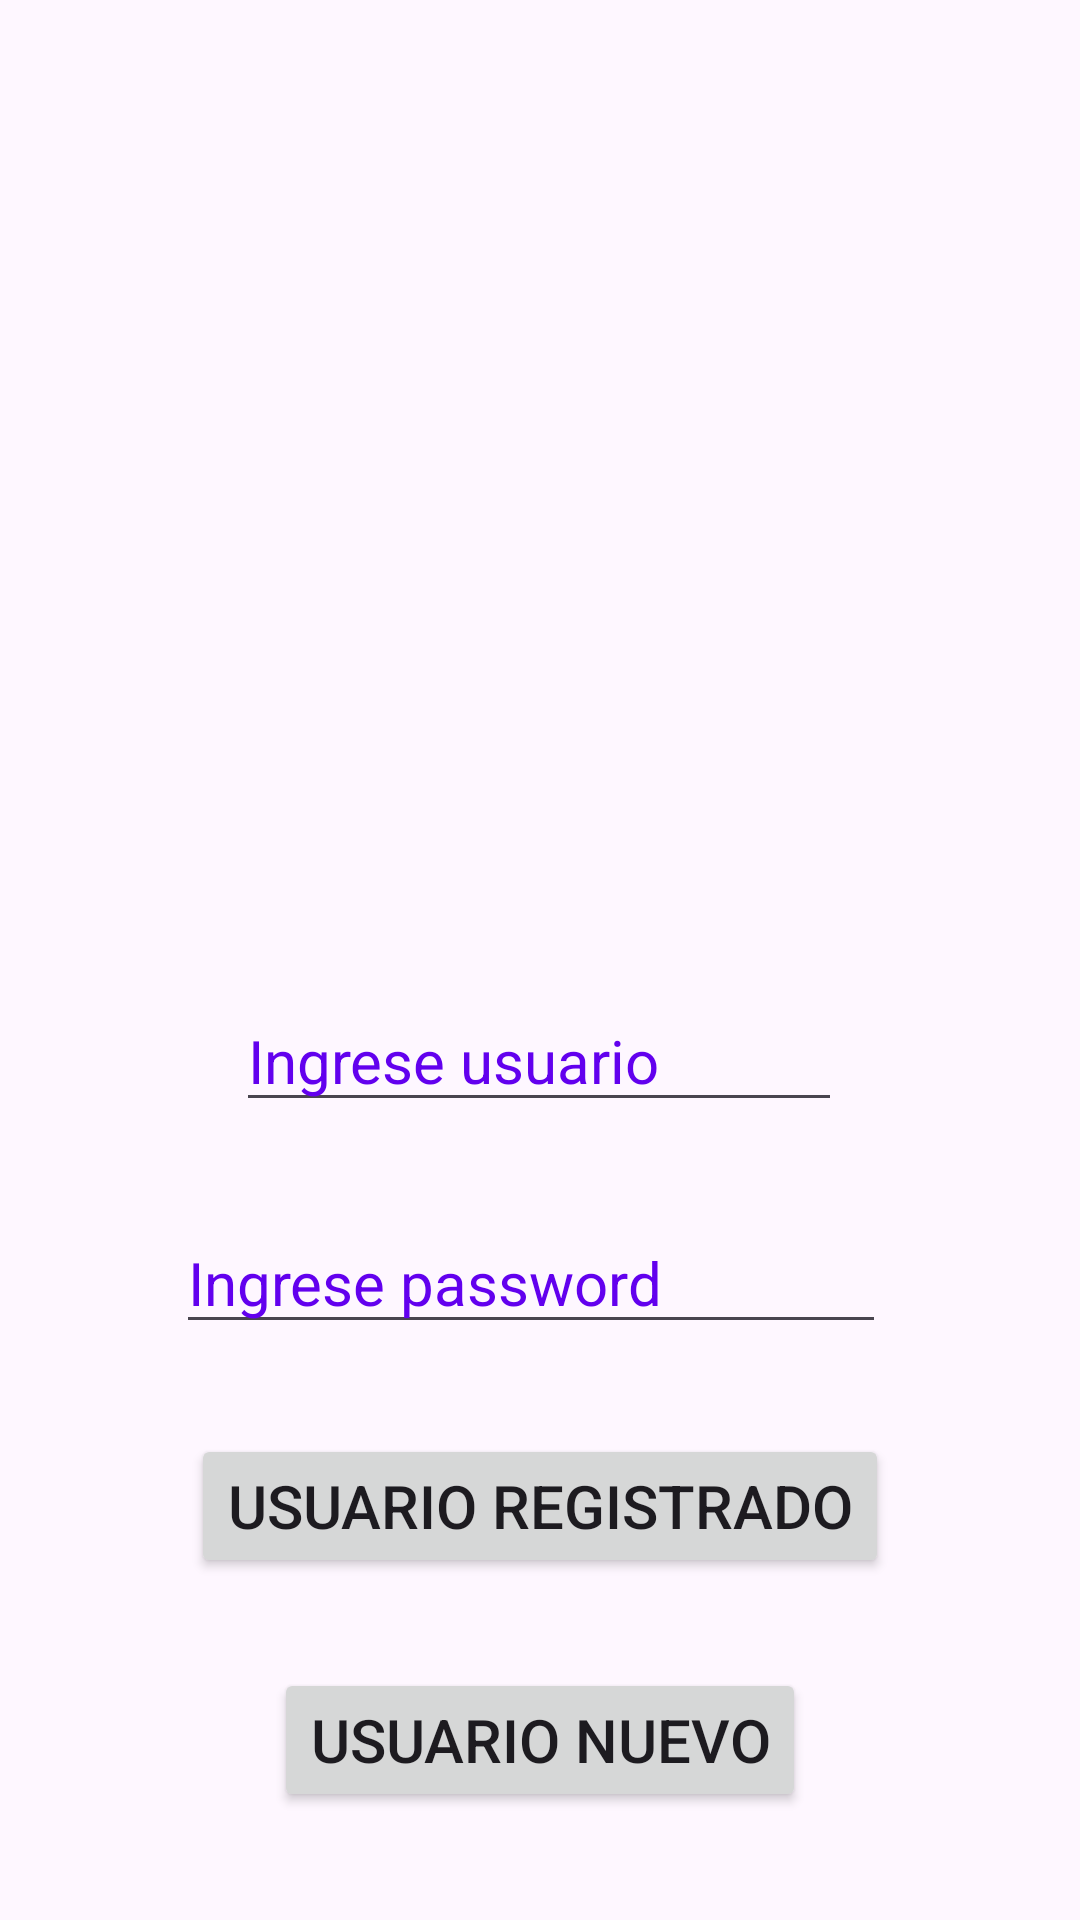

This screen was rendered from an Android layout file. Write that file and the resources it references.
<!-- AndroidManifest.xml: application theme Theme.Reto01 -->
<!-- res/layout/activity_main.xml -->
<?xml version="1.0" encoding="utf-8"?>
<androidx.constraintlayout.widget.ConstraintLayout xmlns:android="http://schemas.android.com/apk/res/android"
    xmlns:app="http://schemas.android.com/apk/res-auto"
    xmlns:tools="http://schemas.android.com/tools"
    android:id="@+id/linearLayout"
    android:layout_width="match_parent"
    android:layout_height="match_parent"
    android:background="@drawable/fondo04"
    tools:context=".MainActivity">

    <EditText
        android:id="@+id/editTextUsuarioNuevo"
        android:layout_width="202dp"
        android:layout_height="wrap_content"
        android:layout_marginTop="330dp"
        android:ems="7"
        android:hint="Ingrese usuario"
        android:inputType="text"
        android:textColorHint="@color/design_default_color_primary"
        android:textSize="20sp"
        app:layout_constraintEnd_toEndOf="parent"
        app:layout_constraintHorizontal_bias="0.497"
        app:layout_constraintStart_toStartOf="parent"
        app:layout_constraintTop_toTopOf="parent" />

    <EditText
        android:id="@+id/editTextNewPassword1"
        android:layout_width="wrap_content"
        android:layout_height="wrap_content"
        android:layout_marginTop="30dp"
        android:ems="10"
        android:hint="Ingrese password"
        android:inputType="textPassword"
        android:textColorHint="@color/design_default_color_primary"
        android:textSize="20sp"
        app:layout_constraintEnd_toEndOf="parent"
        app:layout_constraintHorizontal_bias="0.477"
        app:layout_constraintStart_toStartOf="parent"
        app:layout_constraintTop_toBottomOf="@+id/editTextUsuarioNuevo" />

    <Button
        android:id="@+id/buttonLoginUsuario"
        android:layout_width="wrap_content"
        android:layout_height="wrap_content"
        android:layout_marginTop="30dp"
        android:text="Usuario registrado"
        android:textSize="20sp"
        app:layout_constraintEnd_toEndOf="parent"
        app:layout_constraintStart_toStartOf="parent"
        app:layout_constraintTop_toBottomOf="@+id/editTextNewPassword1" />

    <Button
        android:id="@+id/buttonRegistroUsuario"
        android:layout_width="wrap_content"
        android:layout_height="wrap_content"
        android:layout_marginTop="30dp"
        android:text="Usuario nuevo"
        android:textSize="20sp"
        app:layout_constraintEnd_toEndOf="parent"
        app:layout_constraintStart_toStartOf="parent"
        app:layout_constraintTop_toBottomOf="@+id/buttonLoginUsuario" />

</androidx.constraintlayout.widget.ConstraintLayout>
<!-- resources referenced by this layout -->
<resources>
  <style name="Theme.Reto01" parent="Base.Theme.Reto01" />
  <style name="Base.Theme.Reto01" parent="Theme.Material3.DayNight.NoActionBar">
          
          
      </style>
</resources>
